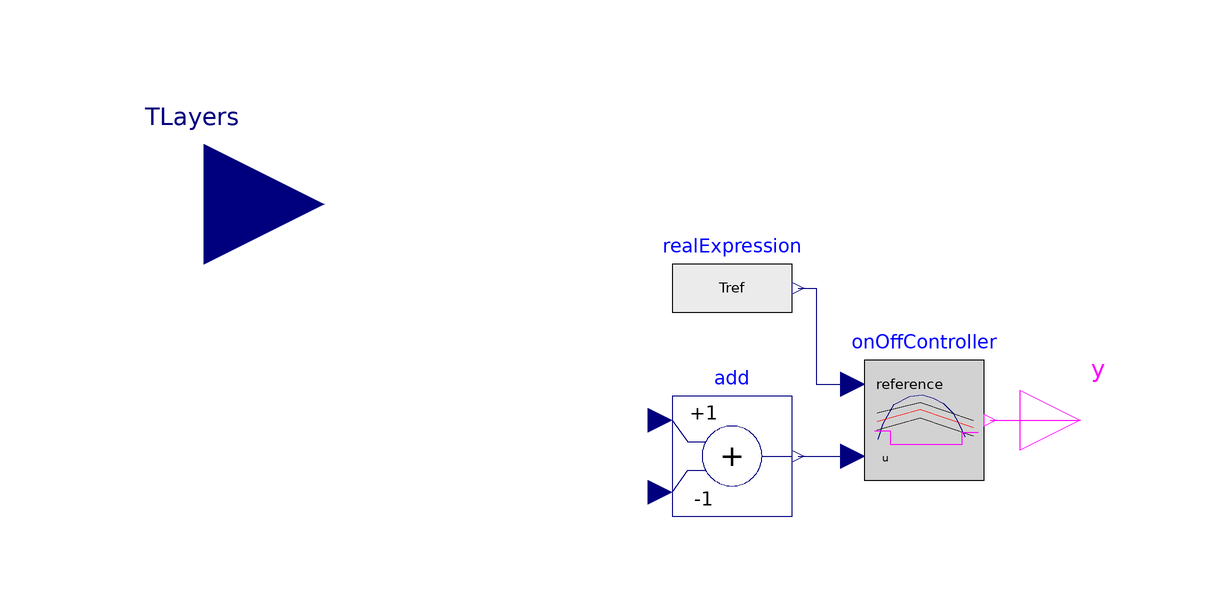

The component connection diagram of the Modelica model below, drawn from its own Placement and Line annotations.

partial model partialTwoPositionController
  "Base model for the two position controller"

 parameter Modelica.SIunits.Temperature Tref=273.15+60 "Reference Temperature for the on off controller";

    parameter Integer n "Number of layers in the buffer storage";

  Modelica.Blocks.Math.Add add(k2=-1)
    annotation (Placement(transformation(extent={{-22,-16},{-2,4}})));
  Modelica.Blocks.Logical.OnOffController onOffController(pre_y_start=true)
    annotation (Placement(transformation(extent={{10,-10},{30,10}})));
  Modelica.Blocks.Interfaces.BooleanOutput y
    annotation (Placement(transformation(extent={{36,-10},{56,10}})));
  Modelica.Blocks.Sources.RealExpression realExpression(y=Tref)
    annotation (Placement(transformation(extent={{-22,12},{-2,32}})));

  Modelica.Blocks.Interfaces.RealInput TLayers[n]
    "Temperatures of the different layers in the buffer storage"
    annotation (Placement(transformation(extent={{-120,16},{-80,56}})));
equation
  connect(add.y,onOffController. u)
    annotation (Line(points={{-1,-6},{8,-6}},  color={0,0,127}));
  connect(onOffController.y, y)
    annotation (Line(points={{31,0},{46,0}},    color={255,0,255}));
  connect(realExpression.y, onOffController.reference) annotation (Line(points={{-1,22},
          {2,22},{2,6},{8,6}},              color={0,0,127}));
  annotation (Icon(coordinateSystem(preserveAspectRatio=false)), Diagram(
        coordinateSystem(preserveAspectRatio=false)));
end partialTwoPositionController;